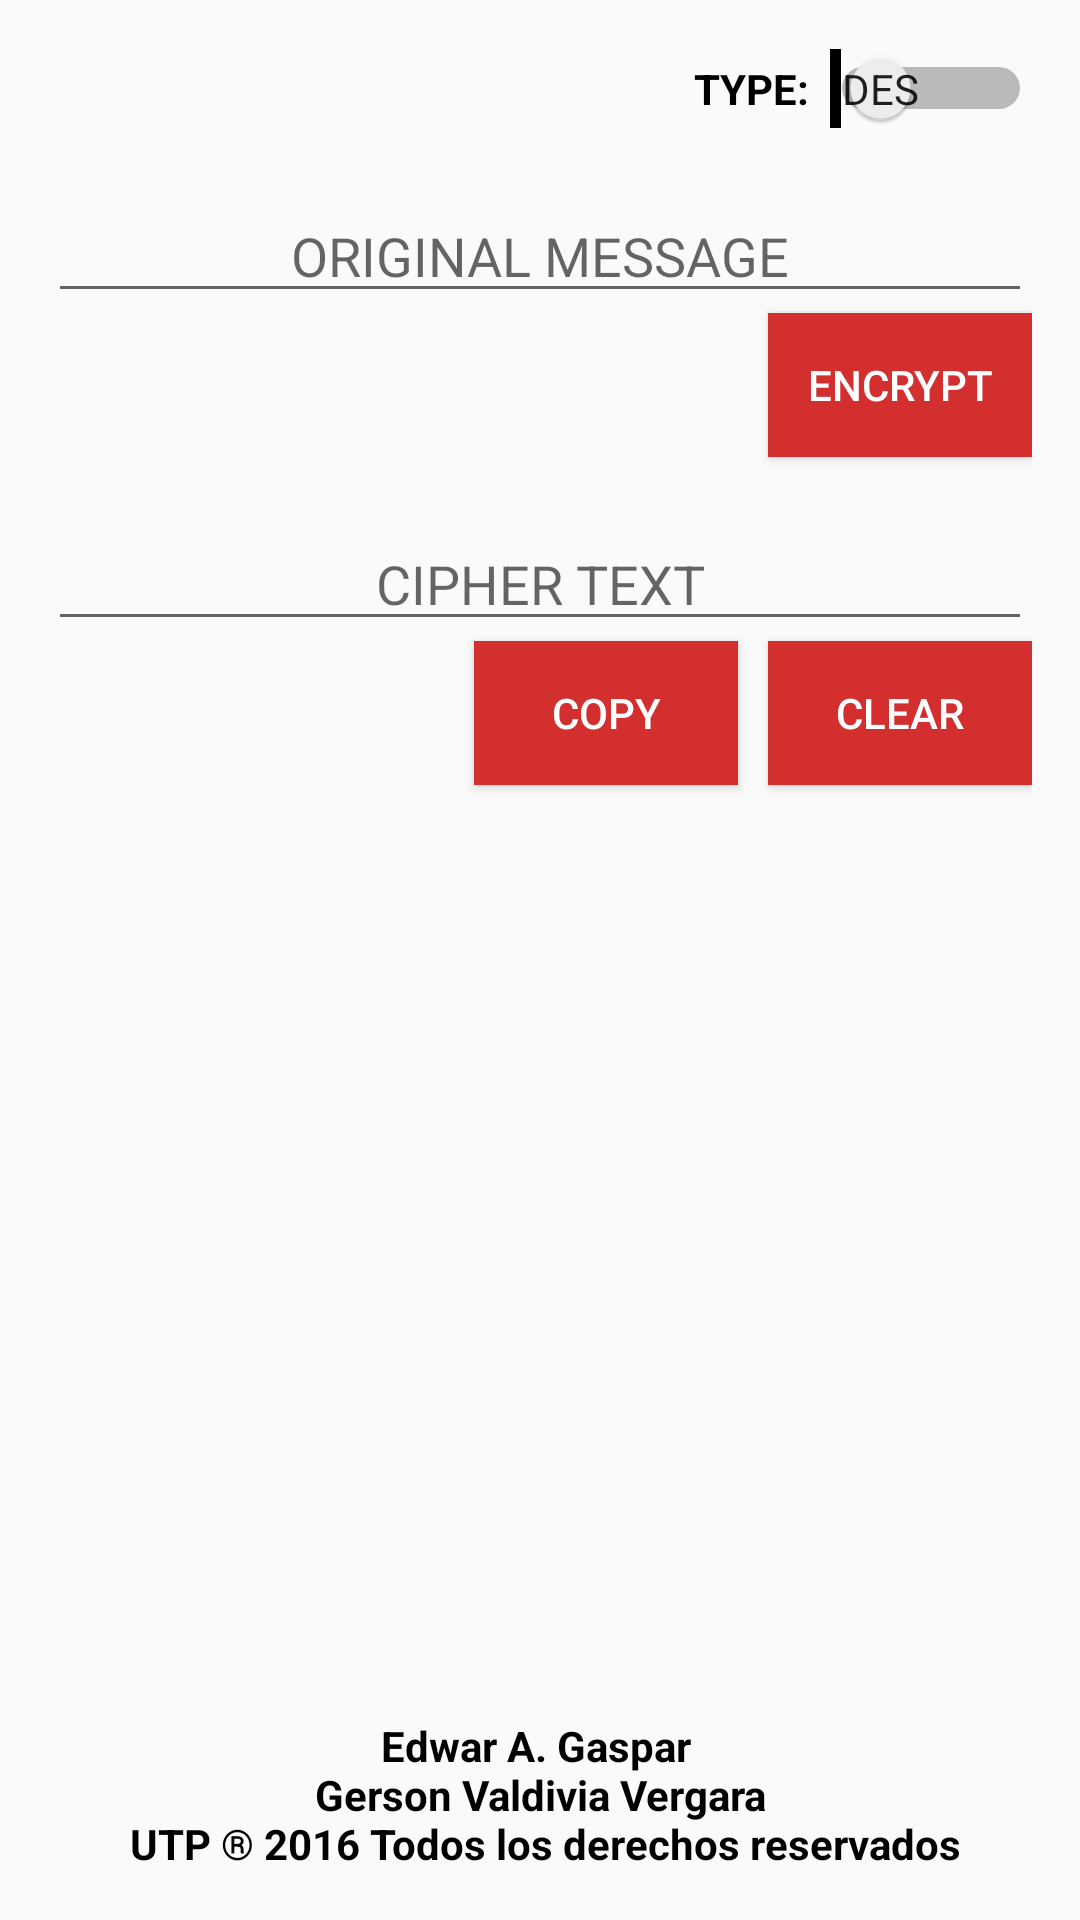

This screen was rendered from an Android layout file. Write that file and the resources it references.
<!-- AndroidManifest.xml: application theme AppTheme -->
<!-- res/layout/fragment_encrypt.xml -->
<?xml version="1.0" encoding="utf-8"?>
<RelativeLayout xmlns:android="http://schemas.android.com/apk/res/android"
    xmlns:tools="http://schemas.android.com/tools"
    android:layout_width="match_parent"
    android:layout_height="match_parent"
    tools:context=".ui.MainActivity">

    <RelativeLayout
        android:layout_width="match_parent"
        android:layout_height="match_parent"
        android:paddingBottom="@dimen/activity_vertical_margin"
        android:paddingLeft="@dimen/activity_horizontal_margin"
        android:paddingRight="@dimen/activity_horizontal_margin"
        android:paddingTop="@dimen/activity_vertical_margin"
        android:id="@+id/rlMain">

        <Switch
            android:layout_width="wrap_content"
            android:layout_height="wrap_content"
            android:text="TYPE:  "
            android:id="@+id/swType"
            android:textOff="DES"
            android:showText="true"
            android:textOn="3DES"
            android:textStyle="bold"
            android:layout_alignParentTop="true"
            android:layout_alignParentEnd="true" />

        <EditText
            android:layout_width="match_parent"
            android:layout_height="wrap_content"
            android:id="@+id/txtMessage"
            android:layout_alignParentTop="false"
            android:layout_centerHorizontal="true"
            android:hint="ORIGINAL MESSAGE"
            android:gravity="center"
            android:layout_below="@+id/swType"
            android:layout_marginTop="20dp" />

        <Button
            style="@style/ButtonStyle.RaisedFull"
            android:layout_width="wrap_content"
            android:layout_height="wrap_content"
            android:text="Encrypt"
            android:id="@+id/btnEncrypt"
            android:layout_below="@+id/txtMessage"
            android:layout_alignEnd="@+id/txtMessage" />

        <EditText
            android:layout_width="match_parent"
            android:layout_height="wrap_content"
            android:id="@+id/txtCipherText"
            android:layout_below="@+id/btnEncrypt"
            android:layout_centerHorizontal="true"
            android:gravity="center"
            android:hint="CIPHER TEXT"
            android:layout_marginTop="20dp" />

        <Button
            style="@style/ButtonStyle.RaisedFull"
            android:layout_width="wrap_content"
            android:layout_height="wrap_content"
            android:text="Clear"
            android:id="@+id/btnClear"
            android:layout_below="@+id/txtCipherText"
            android:layout_alignEnd="@+id/txtCipherText" />

        <Button
            style="@style/ButtonStyle.RaisedFull"
            android:layout_width="wrap_content"
            android:layout_height="wrap_content"
            android:text="COPY"
            android:id="@+id/btnCopy"
            android:layout_below="@+id/txtCipherText"
            android:layout_toStartOf="@+id/btnClear"
            android:layout_marginRight="10dp" />

        <TextView
            android:textStyle="bold"
            android:textColor="@android:color/black"
            android:id="@+id/textViewCopyright"
            android:layout_width="match_parent"
            android:layout_height="wrap_content"
            android:text="@string/splash_copyright"
            android:layout_gravity="center_horizontal"
            android:gravity="center_horizontal"
            android:layout_alignParentBottom="true"
            android:layout_alignParentEnd="true" />

    </RelativeLayout>
</RelativeLayout>
<!-- resources referenced by this layout -->
<resources>
  <dimen name="activity_horizontal_margin">16dp</dimen>
  <dimen name="activity_vertical_margin">16dp</dimen>
  <string name="splash_copyright">Edwar A. Gaspar \n Gerson Valdivia Vergara \n UTP ® 2016 Todos los derechos reservados</string>
  <style name="ButtonStyle.RaisedFull" parent="@style/ButtonStyle">
          <item name="android:background">@drawable/selector_background_full</item>
          <item name="android:textColor">@drawable/selector_text_full</item>
          
      </style>
  <style name="AppTheme" parent="Theme.AppCompat.Light.DarkActionBar">
          
          <item name="colorPrimary">@color/colorPrimary</item>
          <item name="colorPrimaryDark">@color/colorPrimaryDark</item>
          <item name="colorAccent">@color/colorAccent</item>
      </style>
  <style name="ButtonStyle" parent="@android:style/TextAppearance.Widget.Button">
          
          <item name="android:textSize">14sp</item>
          <item name="android:gravity">center</item>
          <item name="android:padding">9dp</item>
          
          <item name="android:clickable">true</item>
      </style>
  <!-- drawable selector_background_full (drawable) -->
  <?xml version="1.0" encoding="utf-8"?>
  <selector xmlns:android="http://schemas.android.com/apk/res/android">
  
      <item android:drawable="@color/colorPrimaryLight" android:state_enabled="false"/>
      <item android:drawable="@color/colorPrimary" android:state_activated="true"/>
      <item android:drawable="@color/colorPrimary" android:state_pressed="true"/>
      
      <item android:drawable="@color/colorPrimaryDark"/>
  
  </selector>
  <!-- drawable selector_text_full (drawable) -->
  <?xml version="1.0" encoding="utf-8"?>
  <selector xmlns:android="http://schemas.android.com/apk/res/android">
  
      <item android:state_enabled="false" android:color="@android:color/white"/>
      <item android:color="@android:color/white" android:state_pressed="false"/>
      <item android:color="@android:color/white" android:state_pressed="true"/>
  </selector>
  <color name="colorPrimary">#f44336</color>
  <color name="colorPrimaryDark">#d32f2f</color>
  <color name="colorAccent">#d50000</color>
  <color name="colorPrimaryLight">#ffcdd2</color>
</resources>
